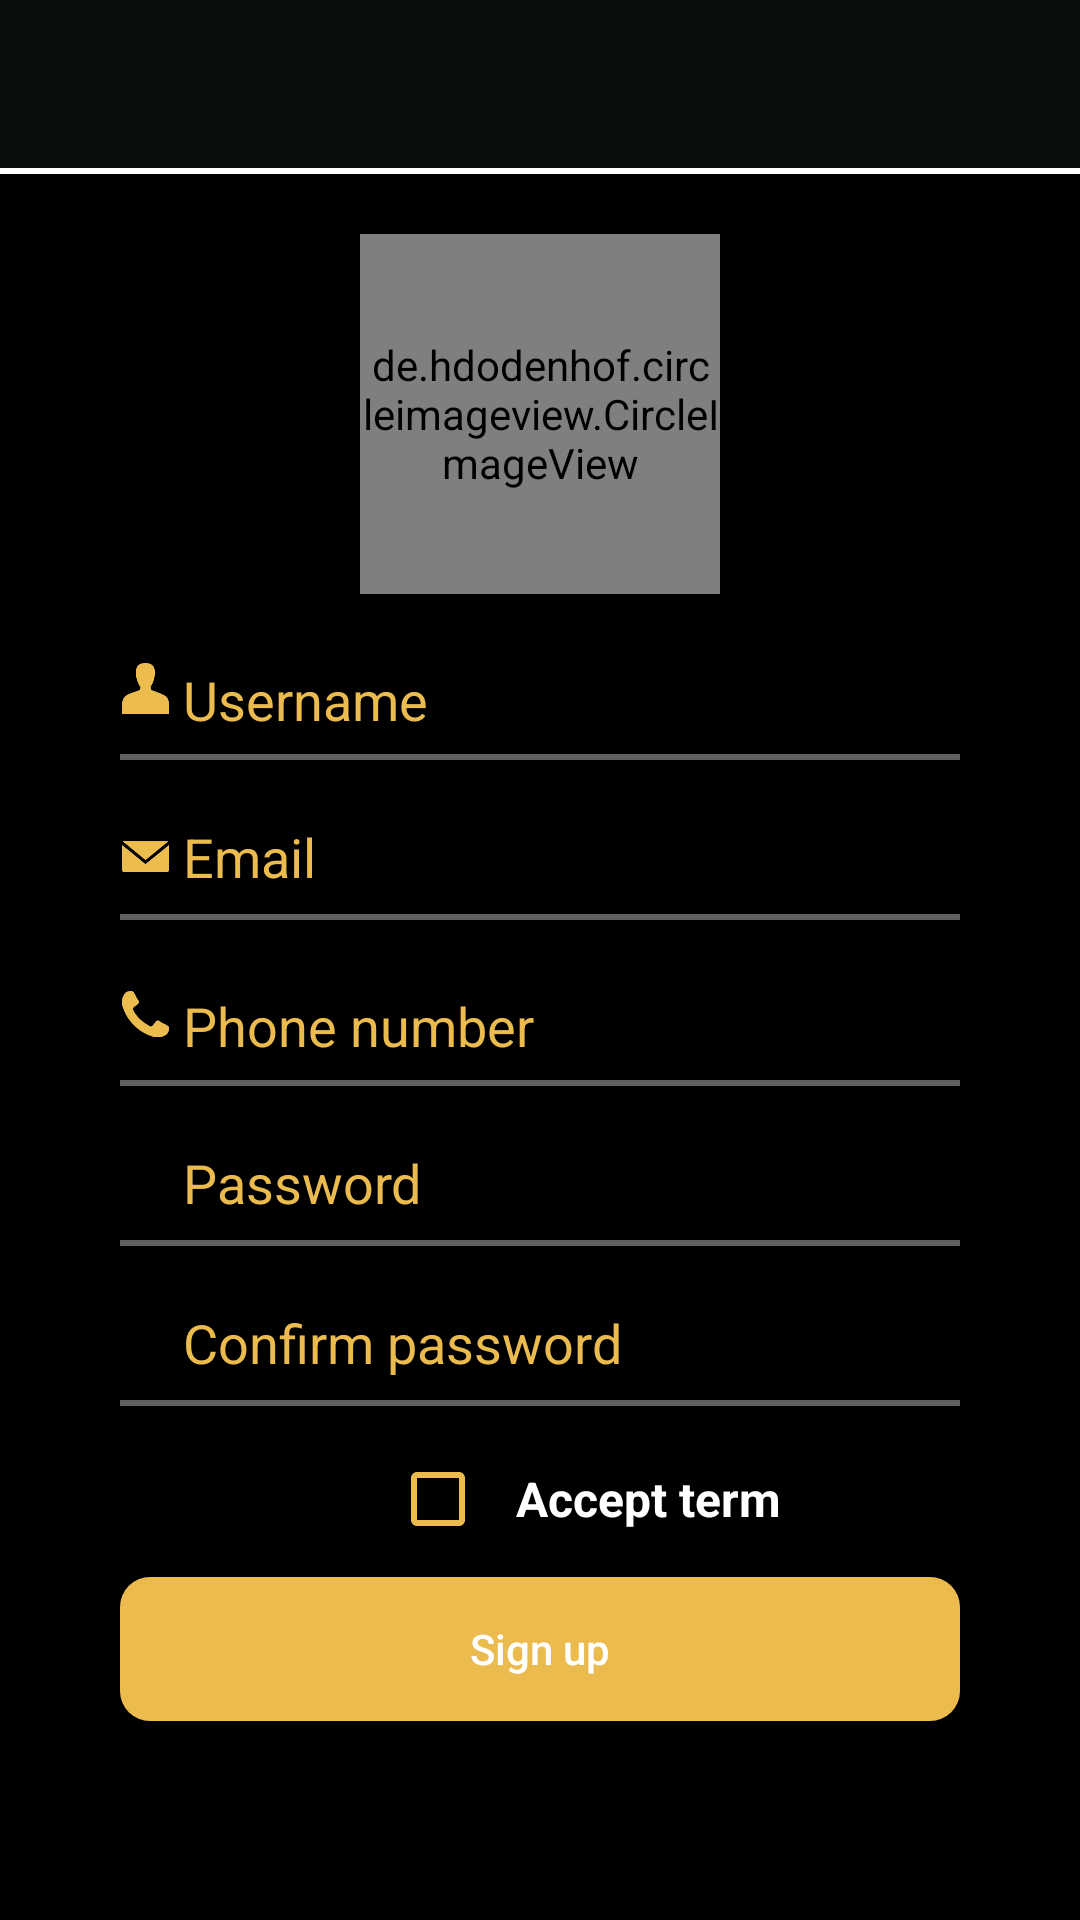

The Android layout XML behind this screen, and the referenced resources:
<!-- AndroidManifest.xml: application theme AppTheme -->
<!-- res/layout/activity_create_an_account.xml -->
<?xml version="1.0" encoding="utf-8"?>
<LinearLayout xmlns:android="http://schemas.android.com/apk/res/android"
    xmlns:tools="http://schemas.android.com/tools"
    android:id="@+id/activity_create_account"
    android:layout_width="match_parent"
    android:layout_height="match_parent"
    android:background="@color/background_dark"
    android:orientation="vertical"
    tools:context=".create_an_account.view.CreateAnAccountActivity">

    <include layout="@layout/toolbar"></include>

    <View
        android:layout_width="match_parent"
        android:layout_height="2dp"
        android:background="@android:color/white" />

    <de.hdodenhof.circleimageview.CircleImageView
        android:id="@+id/img_create_avatar"
        android:layout_width="120dp"
        android:layout_height="120dp"
        android:layout_centerHorizontal="true"
        android:layout_gravity="center"
        android:layout_marginTop="20dp"
        android:src="@drawable/avatar" />

    <ScrollView
        android:layout_width="match_parent"
        android:layout_height="match_parent">

        <LinearLayout
            android:layout_width="match_parent"
            android:layout_height="wrap_content"
            android:orientation="vertical"
            android:paddingLeft="40dp"
            android:paddingRight="40dp"
            android:paddingTop="10dp">

            <LinearLayout
                android:layout_width="match_parent"
                android:layout_height="wrap_content"
                android:orientation="horizontal">

                <ImageView
                    android:layout_width="@dimen/icon_drawable"
                    android:layout_height="@dimen/icon_drawable"
                    android:layout_gravity="center"
                    android:src="@drawable/icon_user" />

                <EditText
                    android:id="@+id/edtUsername"
                    android:layout_width="match_parent"
                    android:layout_height="wrap_content"
                    android:layout_gravity="center"
                    android:layout_marginTop="2dp"
                    android:hint="@string/userName"
                    android:textColor="@android:color/white"
                    android:textColorHint="@color/colorBSN"
                    android:textCursorDrawable="@null" />
            </LinearLayout>

            <View
                android:layout_width="match_parent"
                android:layout_height="2dp"
                android:background="@color/colorPrimary" />


            <LinearLayout
                android:layout_width="match_parent"
                android:layout_height="wrap_content"
                android:layout_marginTop="10dp"
                android:orientation="horizontal">

                <ImageView
                    android:layout_width="@dimen/icon_drawable"
                    android:layout_height="@dimen/icon_drawable"
                    android:layout_gravity="center"
                    android:layout_marginTop="2dp"
                    android:src="@drawable/icon_mail" />

                <EditText
                    android:id="@+id/edtEmail"
                    android:layout_width="match_parent"
                    android:layout_height="wrap_content"
                    android:layout_gravity="center"
                    android:hint="Email"
                    android:inputType="textEmailAddress"
                    android:textColor="@android:color/white"
                    android:textColorHint="@color/colorBSN"
                    android:textCursorDrawable="@null" />
            </LinearLayout>

            <View
                android:layout_width="match_parent"
                android:layout_height="2dp"
                android:background="@color/colorPrimary" />

            <LinearLayout
                android:layout_width="match_parent"
                android:layout_height="wrap_content"
                android:layout_marginTop="10dp"
                android:orientation="horizontal">

                <ImageView
                    android:layout_width="@dimen/icon_drawable"
                    android:layout_height="@dimen/icon_drawable"
                    android:layout_gravity="center"
                    android:src="@drawable/icon_phone" />

                <EditText
                    android:id="@+id/edtPhone"
                    android:layout_width="match_parent"
                    android:layout_height="wrap_content"
                    android:layout_gravity="center"
                    android:layout_marginTop="2dp"
                    android:hint="@string/telephoneNumber"
                    android:inputType="numberDecimal"
                    android:textColor="@android:color/white"
                    android:textColorHint="@color/colorBSN"
                    android:textCursorDrawable="@null" />
            </LinearLayout>

            <View
                android:layout_width="match_parent"
                android:layout_height="2dp"
                android:background="@color/colorPrimary" />

            <LinearLayout
                android:layout_width="match_parent"
                android:layout_height="wrap_content"
                android:layout_marginTop="10dp"
                android:orientation="horizontal">

                <ImageView
                    android:layout_width="@dimen/icon_drawable"
                    android:layout_height="@dimen/icon_drawable"
                    android:layout_gravity="center"
                    android:src="@drawable/icon_pass" />

                <EditText
                    android:id="@+id/edtPassword"
                    android:layout_width="match_parent"
                    android:layout_height="wrap_content"
                    android:layout_gravity="center"
                    android:hint="@string/passWord"
                    android:inputType="textPassword"
                    android:textColor="@android:color/white"
                    android:textColorHint="@color/colorBSN"
                    android:textCursorDrawable="@null" />

            </LinearLayout>

            <View
                android:layout_width="match_parent"
                android:layout_height="2dp"
                android:background="@color/colorPrimary" />

            <LinearLayout
                android:layout_width="match_parent"
                android:layout_height="wrap_content"
                android:layout_marginTop="10dp"
                android:orientation="horizontal">

                <ImageView
                    android:layout_width="@dimen/icon_drawable"
                    android:layout_height="@dimen/icon_drawable"
                    android:layout_gravity="center"
                    android:src="@drawable/icon_pass" />

                <EditText
                    android:id="@+id/edtConfirmPassword"
                    android:layout_width="match_parent"
                    android:layout_height="wrap_content"
                    android:layout_gravity="center"
                    android:hint="@string/confirmPassWord"
                    android:inputType="textPassword"
                    android:textColor="@android:color/white"
                    android:textColorHint="@color/colorBSN"
                    android:textCursorDrawable="@null" />

            </LinearLayout>

            <View
                android:layout_width="match_parent"
                android:layout_height="2dp"
                android:background="@color/colorPrimary" />

            <LinearLayout
                android:layout_width="wrap_content"
                android:layout_height="wrap_content"
                android:layout_gravity="left"
                android:layout_marginTop="15dp">

                <CheckBox
                    android:id="@+id/check_term"
                    android:layout_width="wrap_content"
                    android:layout_height="wrap_content"
                    android:layout_marginLeft="90dp"
                    android:buttonTint="@color/colorBSN" />

                <TextView
                    android:id="@+id/txt_accept_term"
                    android:layout_width="wrap_content"
                    android:layout_height="match_parent"
                    android:layout_marginLeft="10dp"
                    android:gravity="left|center"
                    android:text="@string/acceptTerm"
                    android:textColor="@android:color/white"
                    android:textSize="16dp"
                    android:textStyle="bold" />
            </LinearLayout>

            <Button
                android:id="@+id/btn_sign_up"
                android:layout_width="match_parent"
                android:layout_height="wrap_content"
                android:layout_marginBottom="15dp"
                android:layout_marginTop="10dp"
                android:background="@drawable/boder_button"
                android:text="@string/signUp"
                android:textAllCaps="false"
                android:textColor="@android:color/white" />
        </LinearLayout>
    </ScrollView>


</LinearLayout>
<!-- res/layout/toolbar.xml (included above) -->
<?xml version="1.0" encoding="utf-8"?>
<android.support.design.widget.AppBarLayout xmlns:android="http://schemas.android.com/apk/res/android"
    xmlns:app="http://schemas.android.com/apk/res-auto"
    android:layout_width="match_parent"
    android:layout_height="wrap_content"
    android:fitsSystemWindows="true"
    android:theme="@style/Theme.AppCompat.NoActionBar">

    <android.support.v7.widget.Toolbar
        android:id="@+id/toolbar"
        android:layout_width="match_parent"
        android:layout_height="?attr/actionBarSize"
        android:background="@color/colorPrimaryDark"
        app:popupTheme="@style/Theme.AppCompat.NoActionBar"
        app:titleTextAppearance="@style/Toolbar.TitleText">

        <TextView
            android:id="@+id/toolbar_title"
            style="@style/TextAppearance.AppCompat.Widget.ActionBar.Title.Inverse"
            android:layout_width="wrap_content"
            android:layout_height="fill_parent"
            android:layout_gravity="center"
            android:gravity="center_vertical"
            android:orientation="horizontal"
            android:textColor="#FFFFFF"
            android:textSize="17dp" />

        <LinearLayout
            android:id="@+id/linear_add_friend"
            android:layout_width="60dp"
            android:layout_height="match_parent"
            android:layout_alignParentRight="true"
            android:layout_centerVertical="true"
            android:layout_gravity="right"
            android:gravity="center"
            android:visibility="gone">

            <ImageView
                android:id="@+id/img_add_friend"
                android:layout_width="25dp"
                android:layout_height="30dp"
                android:layout_marginRight="5dp"
                android:src="@drawable/ic_add_friend_white" />
        </LinearLayout>


    </android.support.v7.widget.Toolbar>

</android.support.design.widget.AppBarLayout>
<!-- resources referenced by this layout -->
<resources>
  <color name="background_dark">#ff000000</color>
  <color name="colorBSN">#ebbb4e</color>
  <color name="colorPrimary">#606060</color>
  <color name="colorPrimaryDark">#0B0E0E</color>
  <dimen name="icon_drawable">17dp</dimen>
  <!-- drawable boder_button (drawable) -->
  <?xml version="1.0" encoding="utf-8"?>
  <shape xmlns:android="http://schemas.android.com/apk/res/android"
      android:shape="rectangle">
  
      <corners android:radius="10dp" />
      <gradient
          android:angle="90"
          android:centerColor="@color/colorBSN"
          android:endColor="@color/colorBSN"
          android:startColor="@color/colorBSN" />
  </shape>
  <!-- drawable ic_add_friend_white: png bitmap (drawable, 10335 bytes) -->
  <!-- drawable icon_mail: png bitmap (drawable, 10090 bytes) -->
  <!-- drawable icon_phone: png bitmap (drawable, 11308 bytes) -->
  <!-- drawable icon_user: png bitmap (drawable, 8622 bytes) -->
  <string name="acceptTerm">Accept term</string>
  <string name="confirmPassWord">Confirm password</string>
  <string name="passWord">Password</string>
  <string name="signUp">Sign up</string>
  <string name="telephoneNumber">Phone number</string>
  <string name="userName">Username</string>
  <style name="Toolbar.TitleText" parent="TextAppearance.Widget.AppCompat.Toolbar.Title">
          <item name="android:textSize">16dp</item>
      </style>
  <style name="AppTheme" parent="Theme.AppCompat.Light.DarkActionBar">
          
          <item name="colorPrimary">@color/colorPrimary</item>
          <item name="colorPrimaryDark">@color/colorPrimaryDark</item>
          <item name="colorAccent">@color/colorAccent</item>
          <item name="windowActionBar">false</item>
          <item name="windowNoTitle">true</item>
  
      </style>
  <color name="colorAccent">#000</color>
</resources>
